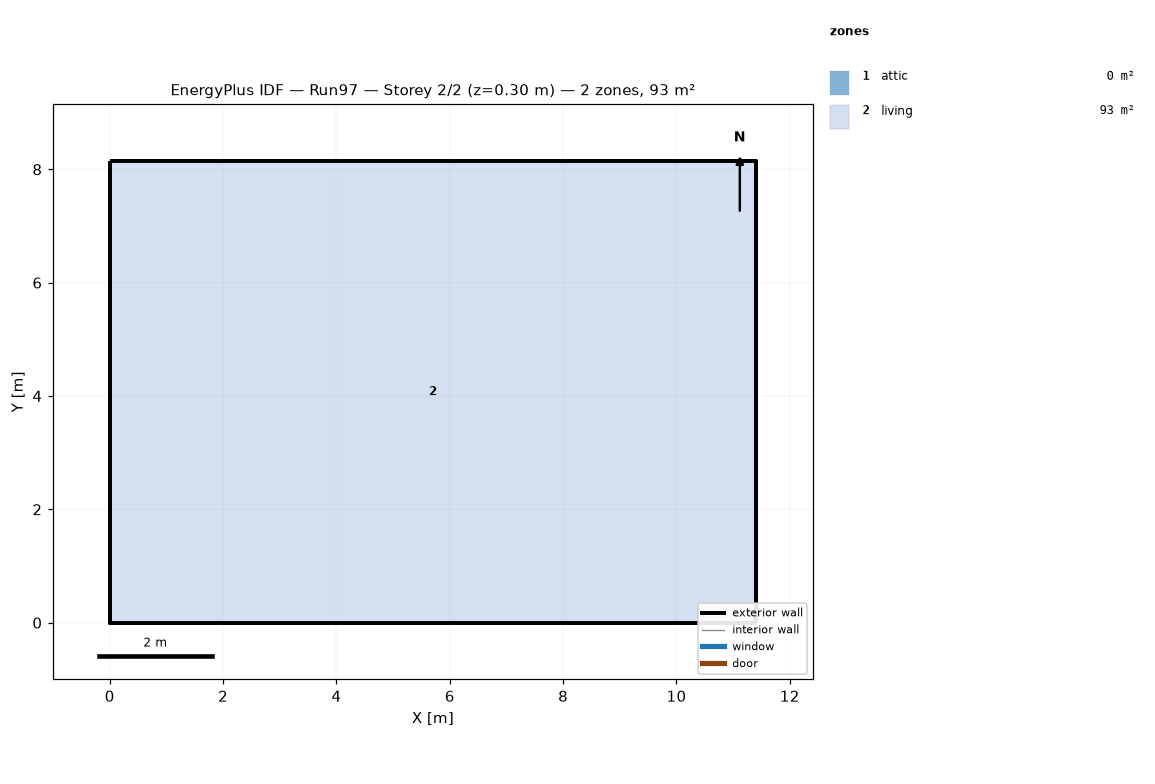
=== STOREY PLAN SPEC (per zone: floor XY polygon, exterior-wall plan segments, windows/doors) ===
zone 1: attic  (0.0 m²)
  exterior wall: (11.40, 0.00) – (11.40, 8.15) – (11.40, 4.07)  [12.2 m]
  exterior wall: (0.00, 8.15) – (0.00, 0.00) – (0.00, 4.07)  [12.2 m]
zone 2: living  (92.9 m²)
  floor: (0.00, 0.00) (0.00, 8.15) (11.40, 8.15) (11.40, 0.00)
  exterior wall: (0.00, 0.00) – (11.40, 0.00)  [11.4 m]
  exterior wall: (11.40, 0.00) – (11.40, 8.15)  [8.1 m]
  exterior wall: (11.40, 8.15) – (0.00, 8.15)  [11.4 m]
  exterior wall: (0.00, 8.15) – (0.00, 0.00)  [8.1 m]

=== DERIVED (storey summary) ===
Building: Run97
Storey: 2 of 2  (floor level z = 0.30 m)
Storey gross floor area: 92.9 m²
Zones on this storey: 2
  - attic: floor 0.0 m²; exterior wall 24.4 m (11.2 m²); WWR 0.0%
  - living: floor 92.9 m²; exterior wall 39.1 m (95.3 m²); WWR 0.0%
Zone adjacency: (none detected)